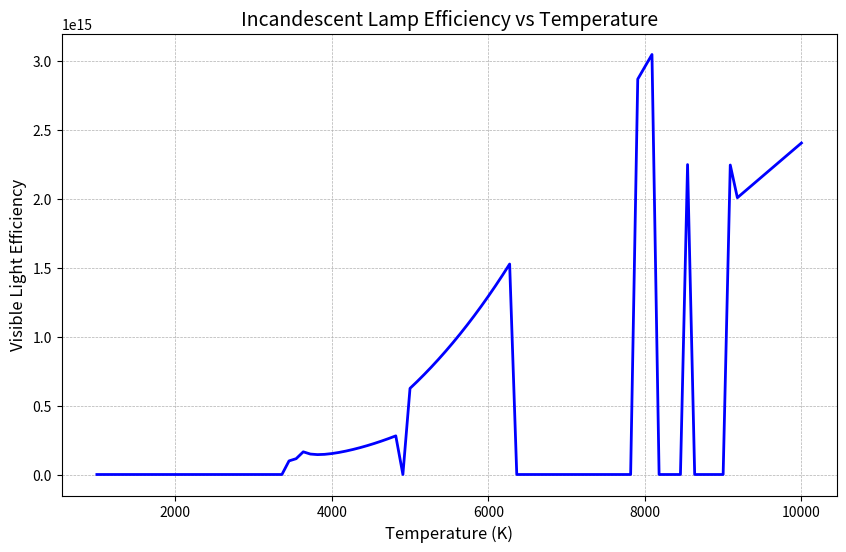
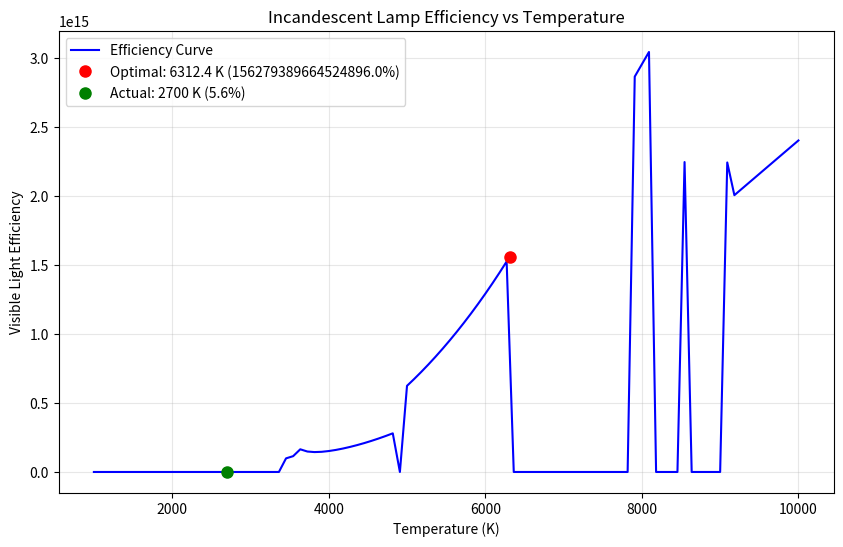

Generate these figures, in order, with matplotlib:
#!/usr/bin/env python3
# -*- coding: utf-8 -*-
"""
白炽灯温度优化

通过数值计算方法，基于普朗克辐射定律，研究白炽灯发光效率与灯丝温度的关系，
寻找使效率最大化的最优温度，并分析其可行性。
"""

import numpy as np
import matplotlib.pyplot as plt
from scipy import integrate
from scipy.optimize import minimize_scalar

# 物理常数
H = 6.62607015e-34  # 普朗克常数 (J·s)
C = 299792458       # 光速 (m/s)
K_B = 1.380649e-23  # 玻尔兹曼常数 (J/K)

# 可见光波长范围 (m)
VISIBLE_LIGHT_MIN = 380e-9  # 380 nm
VISIBLE_LIGHT_MAX = 780e-9  # 780 nm


def planck_law(wavelength, temperature):
    """
    计算普朗克黑体辐射公式
    
    参数:
        wavelength (float or numpy.ndarray): 波长，单位为米
        temperature (float): 温度，单位为开尔文
    
    返回:
        float or numpy.ndarray: 给定波长和温度下的辐射强度 (W/(m²·m))
    """
    # 普朗克常数 * 光速 / (波长 * 玻尔兹曼常数 * 温度)
    x = H * C / (wavelength * K_B * temperature)
    intensity = (2 * H * C**2) / (wavelength**5 * (np.exp(x) - 1))
    return intensity


def calculate_visible_power_ratio(temperature):
    """
    计算给定温度下可见光功率与总辐射功率的比值
    
    参数:
        temperature (float): 温度，单位为开尔文
    
    返回:
        float: 可见光效率（可见光功率/总功率）
    """
    # 定义普朗克函数
    def planck_func(wavelength):
        return planck_law(wavelength, temperature)
    
    # 计算可见光区域的积分
    visible_power, _ = integrate.quad(planck_func, VISIBLE_LIGHT_MIN, VISIBLE_LIGHT_MAX)
    
    # 计算总辐射功率（全波长范围）
    total_power, _ = integrate.quad(planck_func, 1e-20, np.inf)  # 从接近0开始积分
    
    return visible_power / total_power


def plot_efficiency_vs_temperature(temp_range):
    """
    绘制效率-温度关系曲线
    
    参数:
        temp_range (numpy.ndarray): 温度范围，单位为开尔文
    
    返回:
        tuple: (matplotlib.figure.Figure, numpy.ndarray, numpy.ndarray) 图形对象、温度数组、效率数组
    """
    efficiencies = np.array([calculate_visible_power_ratio(T) for T in temp_range])
    
    fig, ax = plt.subplots(figsize=(10, 6))
    ax.plot(temp_range, efficiencies, 'b-', linewidth=2)
    ax.set_xlabel('Temperature (K)', fontsize=12)
    ax.set_ylabel('Visible Light Efficiency', fontsize=12)
    ax.set_title('Incandescent Lamp Efficiency vs Temperature', fontsize=14)
    ax.grid(True, which='both', linestyle='--', linewidth=0.5)
    
    return fig, temp_range, efficiencies


def find_optimal_temperature():
    """
    寻找使白炽灯效率最大的最优温度
    
    返回:
        tuple: (float, float) 最优温度和对应的效率
    """
    # 定义目标函数（负效率，用于最小化算法）
    def objective(T):
        return -calculate_visible_power_ratio(T)
    
    # 使用黄金分割法寻找最优温度
    result = minimize_scalar(
        objective,
        bounds=(1000, 10000),
        method='bounded',
        options={'xatol': 1.0}  # 精度设置为1K
    )
    
    optimal_temp = result.x
    optimal_efficiency = -result.fun  # 转换回正效率值
    
    return optimal_temp, optimal_efficiency


def main():
    """
    主函数，计算并可视化最优温度
    """
    # 绘制效率-温度曲线 (1000K-10000K)
    temp_range = np.linspace(1000, 10000, 100)
    fig_efficiency, temps, effs = plot_efficiency_vs_temperature(temp_range)
    plt.savefig('efficiency_vs_temperature.png', dpi=300)
    plt.show()
    
    # 计算最优温度
    optimal_temp, optimal_efficiency = find_optimal_temperature()
    print(f"\n最优温度: {optimal_temp:.1f} K")
    print(f"最大效率: {optimal_efficiency:.4f} ({optimal_efficiency*100:.2f}%)")
    
    # 与实际白炽灯温度比较
    actual_temp = 2700
    actual_efficiency = calculate_visible_power_ratio(actual_temp)
    print(f"\n实际灯丝温度: {actual_temp} K")
    print(f"实际效率: {actual_efficiency:.4f} ({actual_efficiency*100:.2f}%)")
    print(f"效率差异: {(optimal_efficiency - actual_efficiency)*100:.2f}%")
    
    # 标记最优和实际温度点
    plt.figure(figsize=(10, 6))
    plt.plot(temps, effs, 'b-', label='Efficiency Curve')
    plt.plot(optimal_temp, optimal_efficiency, 'ro', markersize=8, 
             label=f'Optimal: {optimal_temp:.1f} K ({optimal_efficiency*100:.1f}%)')
    plt.plot(actual_temp, actual_efficiency, 'go', markersize=8, 
             label=f'Actual: {actual_temp} K ({actual_efficiency*100:.1f}%)')
    plt.xlabel('Temperature (K)')
    plt.ylabel('Visible Light Efficiency')
    plt.title('Incandescent Lamp Efficiency vs Temperature')
    plt.grid(True, alpha=0.3)
    plt.legend()
    plt.savefig('optimal_temperature.png', dpi=300)
    plt.show()


if __name__ == "__main__":
    main()
